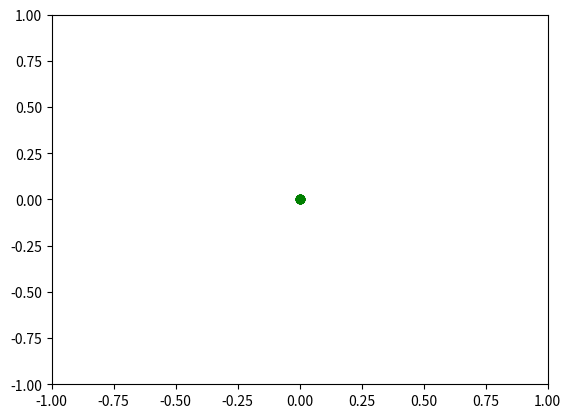

Reproduce this figure in Python.
#!/usr/bin/env python3
# -*- coding: utf-8 -*-
"""
Run "python basic_animation.py" in terminal to see the animation
"""

import numpy as np
import matplotlib.pyplot as plt
import matplotlib.animation as animation

num_electrons = 10

fig, ax = plt.subplots()

ax = plt.axis([-1,1,-1,1])

velocity = np.random.normal(size=(2,num_electrons))

h = 0.01

animation_frames = np.arange(0.0, 100, 0.1)

poses = np.zeros((len(animation_frames),2,num_electrons))

for i in range(len(animation_frames)-1):
    velocity = velocity * (-2*(np.logical_or(poses[i,:,:] > 1, poses[i,:,:] < -1)-0.5))
    poses[i+1,:,:] = h*velocity + poses[i,:,:]
    
redDot, = plt.plot(poses[0,0,:], poses[0,1,:], 'go')

def run(pos):
    def animate(i):
        redDot.set_data(pos[i,0,:], pos[i,1,:])
        return redDot,
    return animate

# create animation using the animate() function
myAnimation = animation.FuncAnimation(fig, run(poses), frames=list(range(len(animation_frames))), \
                                      interval=10, blit=True, repeat=True)

plt.show()
